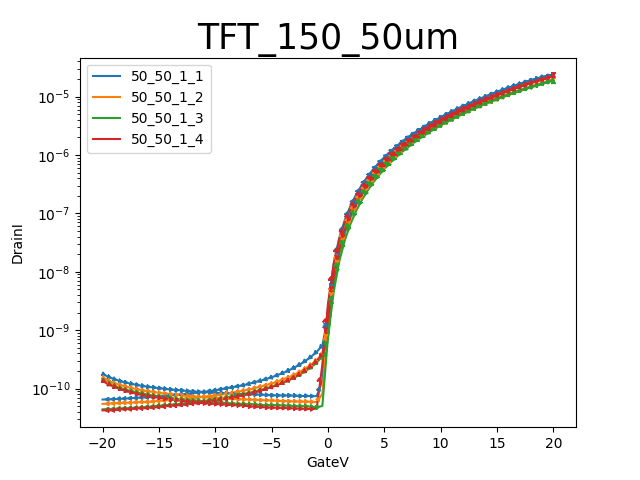

Values plotted in this chart, from the file beside it:
GateI, GateV, DrainI
1.7546E-12, -20.0000E+0, 135.7675E-12
9.7631E-12, -19.5000E+0, 118.5863E-12
16.1074E-12, -19.0000E+0, 107.2839E-12
16.9950E-12, -18.5000E+0, 98.6932E-12
20.0209E-12, -18.0000E+0, 91.5496E-12
22.9055E-12, -17.5000E+0, 86.2981E-12
27.6763E-12, -17.0000E+0, 81.1781E-12
24.4487E-12, -16.5000E+0, 77.6569E-12
28.1000E-12, -16.0000E+0, 74.8642E-12
28.0798E-12, -15.5000E+0, 71.6262E-12
30.9947E-12, -15.0000E+0, 69.6835E-12
30.8939E-12, -14.5000E+0, 67.1640E-12
33.1734E-12, -14.0000E+0, 64.9379E-12
36.1286E-12, -13.5000E+0, 63.6630E-12
36.2598E-12, -13.0000E+0, 61.5786E-12
38.4989E-12, -12.5000E+0, 60.2328E-12
40.0925E-12, -12.0000E+0, 58.9275E-12
39.7900E-12, -11.5000E+0, 58.0067E-12
44.3489E-12, -11.0000E+0, 56.0437E-12
41.2121E-12, -10.5000E+0, 55.2646E-12
42.7452E-12, -10.0000E+0, 54.3641E-12
40.3548E-12, -9.5000E+0, 53.9188E-12
44.9239E-12, -9.0000E+0, 53.0183E-12
48.1111E-12, -8.5000E+0, 52.3505E-12
44.8230E-12, -8.0000E+0, 51.6422E-12
45.9930E-12, -7.5000E+0, 51.3892E-12
43.9354E-12, -7.0000E+0, 49.4667E-12
42.7049E-12, -6.5000E+0, 49.0215E-12
44.0968E-12, -6.0000E+0, 48.5358E-12
48.3935E-12, -5.5000E+0, 47.3418E-12
42.7654E-12, -5.0000E+0, 47.2103E-12
42.7755E-12, -4.5000E+0, 46.7954E-12
42.9570E-12, -4.0000E+0, 46.5930E-12
45.6198E-12, -3.5000E+0, 46.2187E-12
47.5463E-12, -3.0000E+0, 45.5812E-12
47.1428E-12, -2.5000E+0, 45.2877E-12
47.5059E-12, -2.0000E+0, 44.8931E-12
49.2509E-12, -1.5000E+0, 44.4580E-12
50.2898E-12, -1.0000E+0, 45.2270E-12
49.4627E-12, -500.0000E-3, 259.5270E-12
72.1479E-12, 000.0000E-3, 2.8695E-9
750.9015E-12, 500.0000E-3, 13.5750E-9
3.4245E-9, 1.0000E+0, 36.1133E-9
8.3860E-9, 1.5000E+0, 72.1512E-9
15.9104E-9, 2.0000E+0, 122.8412E-9
26.2786E-9, 2.5000E+0, 190.2935E-9
39.4550E-9, 3.0000E+0, 276.4417E-9
56.1122E-9, 3.5000E+0, 379.0668E-9
76.5476E-9, 4.0000E+0, 502.7587E-9
103.6099E-9, 4.5000E+0, 647.0348E-9
133.9023E-9, 5.0000E+0, 815.8031E-9
163.8105E-9, 5.5000E+0, 1.0043E-6
206.9459E-9, 6.0000E+0, 1.2180E-6
252.9559E-9, 6.5000E+0, 1.4626E-6
304.0163E-9, 7.0000E+0, 1.7348E-6
360.7282E-9, 7.5000E+0, 2.0348E-6
424.6379E-9, 8.0000E+0, 2.3690E-6
495.8525E-9, 8.5000E+0, 2.7384E-6
574.1365E-9, 9.0000E+0, 3.1411E-6
658.9303E-9, 9.5000E+0, 3.5737E-6
... 102 more rows
